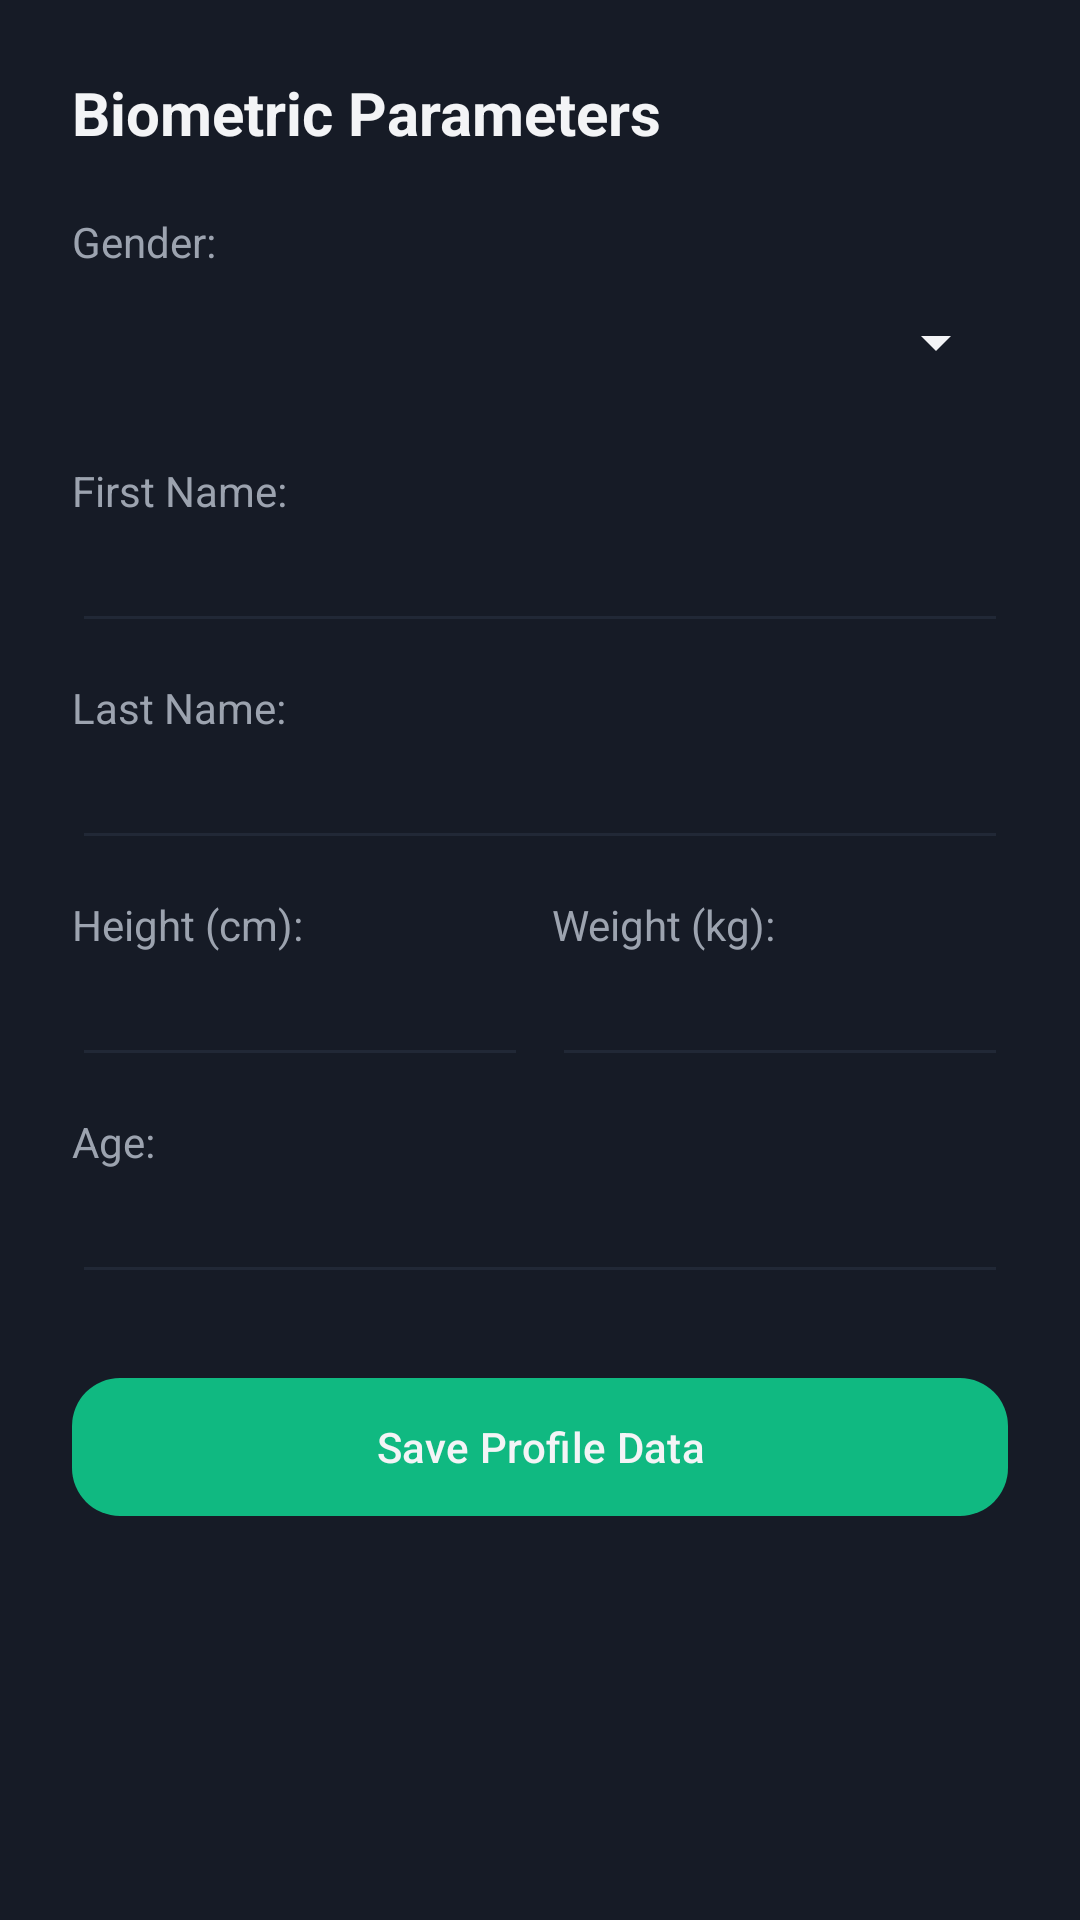

This screen was rendered from an Android layout file. Write that file and the resources it references.
<!-- AndroidManifest.xml: application theme Theme.MyApplication -->
<!-- res/layout/layout_user_info_sheet.xml -->
<?xml version="1.0" encoding="utf-8"?>
<ScrollView xmlns:android="http://schemas.android.com/apk/res/android"
    xmlns:app="http://schemas.android.com/apk/res-auto"
    android:layout_width="match_parent"
    android:layout_height="wrap_content"
    android:background="@color/surface_dark">

    <LinearLayout
        android:layout_width="match_parent"
        android:layout_height="wrap_content"
        android:orientation="vertical"
        android:padding="24dp">

        <TextView
            android:layout_width="wrap_content"
            android:layout_height="wrap_content"
            android:text="Biometric Parameters"
            android:textColor="@color/text_primary"
            android:textSize="20sp"
            android:textStyle="bold"
            android:layout_marginBottom="20dp" />

        <TextView
            android:layout_width="wrap_content"
            android:layout_height="wrap_content"
            android:text="Gender:"
            android:textColor="@color/text_secondary"
            android:textSize="14sp" />
        <Spinner
            android:id="@+id/spinnerGender"
            android:layout_width="match_parent"
            android:layout_height="48dp"
            android:layout_marginBottom="16dp"
            android:backgroundTint="@color/text_primary" />

        <TextView
            android:layout_width="wrap_content"
            android:layout_height="wrap_content"
            android:text="First Name:"
            android:textColor="@color/text_secondary" />
        <EditText
            android:id="@+id/editName"
            android:layout_width="match_parent"
            android:layout_height="wrap_content"
            android:textColor="@color/text_primary"
            android:backgroundTint="@color/surface_variant_dark"
            android:layout_marginBottom="12dp" />

        <TextView
            android:layout_width="wrap_content"
            android:layout_height="wrap_content"
            android:text="Last Name:"
            android:textColor="@color/text_secondary" />
        <EditText
            android:id="@+id/editSurname"
            android:layout_width="match_parent"
            android:layout_height="wrap_content"
            android:textColor="@color/text_primary"
            android:backgroundTint="@color/surface_variant_dark"
            android:layout_marginBottom="12dp" />

        <LinearLayout
            android:layout_width="match_parent"
            android:layout_height="wrap_content"
            android:orientation="horizontal">

            <LinearLayout
                android:layout_width="0dp"
                android:layout_height="wrap_content"
                android:layout_weight="1"
                android:orientation="vertical">
                <TextView android:layout_width="wrap_content" android:layout_height="wrap_content" android:text="Height (cm):" android:textColor="@color/text_secondary" />
                <EditText
                    android:id="@+id/editHeight"
                    android:layout_width="match_parent"
                    android:layout_height="wrap_content"
                    android:inputType="number"
                    android:textColor="@color/text_primary"
                    android:backgroundTint="@color/surface_variant_dark" />
            </LinearLayout>

            <LinearLayout
                android:layout_width="0dp"
                android:layout_height="wrap_content"
                android:layout_weight="1"
                android:orientation="vertical"
                android:layout_marginStart="8dp">
                <TextView android:layout_width="wrap_content" android:layout_height="wrap_content" android:text="Weight (kg):" android:textColor="@color/text_secondary" />
                <EditText
                    android:id="@+id/editWeight"
                    android:layout_width="match_parent"
                    android:layout_height="wrap_content"
                    android:inputType="number"
                    android:textColor="@color/text_primary"
                    android:backgroundTint="@color/surface_variant_dark" />
            </LinearLayout>
        </LinearLayout>

        <TextView
            android:layout_width="wrap_content"
            android:layout_height="wrap_content"
            android:text="Age:"
            android:textColor="@color/text_secondary"
            android:layout_marginTop="12dp"/>
        <EditText
            android:id="@+id/editAge"
            android:layout_width="match_parent"
            android:layout_height="wrap_content"
            android:inputType="number"
            android:textColor="@color/text_primary"
            android:backgroundTint="@color/surface_variant_dark"
            android:layout_marginBottom="24dp" />

        <com.google.android.material.button.MaterialButton
            android:id="@+id/btnSaveInfo"
            style="@style/Widget.Material3.Button"
            android:layout_width="match_parent"
            android:layout_height="54dp"
            android:text="Save Profile Data"
            app:backgroundTint="@color/health_shimmer"
            android:textColor="@color/text_primary"
            app:cornerRadius="16dp" />

    </LinearLayout>
</ScrollView>
<!-- resources referenced by this layout -->
<resources>
  <color name="health_shimmer">#10B981</color>
  <color name="surface_dark">#161B26</color>
  <color name="surface_variant_dark">#212836</color>
  <color name="text_primary">#F3F4F6</color>
  <color name="text_secondary">#9CA3AF</color>
  <style name="Theme.MyApplication" parent="Theme.Material3.DayNight.NoActionBar">
          
          <item name="colorPrimary">@color/primary_neon</item>
          <item name="colorOnPrimary">@color/text_primary</item>
          <item name="colorPrimaryContainer">@color/primary_container</item>
  
          
          <item name="android:windowBackground">@color/background_dark</item>
          <item name="colorSurface">@color/surface_dark</item>
          <item name="colorSurfaceVariant">@color/surface_variant_dark</item>
  
          
          <item name="colorOnBackground">@color/text_primary</item>
          <item name="colorOnSurface">@color/text_primary</item>
          <item name="colorOnSurfaceVariant">@color/text_secondary</item>
  
          
          <item name="android:statusBarColor">@color/background_dark</item>
          <item name="android:windowLightStatusBar">false</item>
  
          
          <item name="cardViewStyle">@style/Widget.Material3.CardView.Filled</item>
      </style>
  <color name="primary_neon">#4E72FF</color>
  <color name="primary_container">#1A2342</color>
  <color name="background_dark">#0B0E14</color>
</resources>
